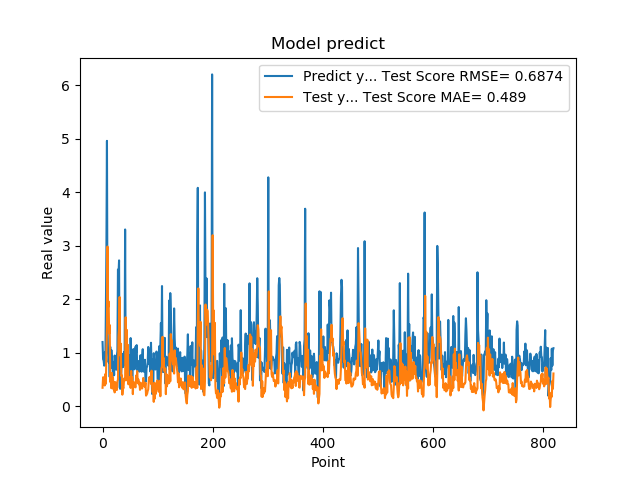

Source data for this figure (header and first rows):
1.201630949974060059e+00, 3.456168785200129934e-01
8.802530169486999512e-01, 5.417953730061483286e-01
8.531429767608642578e-01, 4.779910000089003796e-01
7.591750025749206543e-01, 5.351304570009497441e-01
1.005007982254028320e+00, 3.887544482396626533e-01
7.687720060348510742e-01, 6.017720916388292762e-01
1.740013241767883301e+00, 4.188731890558290982e-01
2.913533687591552734e+00, 9.223683635148501869e-01
4.963075160980224609e+00, 1.521828566953725703e+00
1.471215128898620605e+00, 2.987066966653537659e+00
1.000648975372314453e+00, 1.848708647910265679e+00
8.220189809799194336e-01, 1.959710150212037316e+00
9.362199902534482643e-01, 1.359708414099070284e+00
5.486897230148315430e-01, 1.519433360546482037e+00
1.111255049705505371e+00, 4.540165311218741229e-01
7.148039937019348145e-01, 6.132572392406461237e-01
1.052167057991027832e+00, 3.368708377105927854e-01
8.955980539321898304e-01, 6.233424018141726641e-01
7.769405245780944824e-01, 4.207484467774336157e-01
5.699509978294372559e-01, 5.333372680720549486e-01
8.244060277938842773e-01, 3.168498911698612863e-01
5.800840258598327637e-01, 4.483727198243886991e-01
9.488009810447691761e-01, 2.591156134085019214e-01
7.918390035629272461e-01, 4.517631660343873756e-01
6.937990188598632812e-01, 3.157763015560502984e-01
6.834830045700073242e-01, 3.931347118281565134e-01
9.433320164680479847e-01, 3.043412630754192549e-01
1.032713770866394043e+00, 4.659526155320923291e-01
2.556216001510620117e+00, 4.956932066875660015e-01
2.464895963668823242e+00, 1.296451389192917469e+00
2.728049993515014204e+00, 1.463388201033982039e+00
3.558506965637206476e-01, 2.042569566216569932e+00
3.262020051479339600e-01, 9.511627922362998477e-01
3.781589865684509277e-01, 1.171364228544912400e+00
6.306380033493041992e-01, 5.683738799220945381e-01
8.854129910469055176e-01, 5.803526365140726506e-01
9.743152856826782227e-01, 2.159376582608221462e-01
7.307389974594116211e-01, 3.537679925154173510e-01
9.521890282630921520e-01, 3.327781825625826806e-01
1.011654973030090332e+00, 4.946864869329821723e-01
7.643579840660095215e-01, 5.289019044117234669e-01
3.306220054626464844e+00, 4.836846620951585352e-01
7.543110251426696777e-01, 1.663468971210347425e+00
1.409499049186706321e+00, 6.719900191193091121e-01
6.401469707489013672e-01, 1.428828957369671526e+00
8.640019893646240234e-01, 4.807819839929928785e-01
8.469420075416564941e-01, 1.148601097030444551e+00
7.976629734039306641e-01, 4.101477309822621486e-01
9.555831551551821068e-01, 5.449473913774232070e-01
9.546210169792175293e-01, 4.683811268806323813e-01
5.251880288124084473e-01, 5.108626002608904759e-01
1.275226235389709695e+00, 3.427931845373346498e-01
8.355640172958374023e-01, 6.599216872200459605e-01
7.640249729156494141e-01, 4.298039747474051708e-01
4.752210080623626154e-01, 5.440500764935077838e-01
7.414129972457885742e-01, 2.263446275659819762e-01
1.069700956344604492e+00, 4.421966097423939979e-01
7.892770171165466309e-01, 4.476685162770653315e-01
6.914690136909484863e-01, 3.929150316040043167e-01
7.093830108642578125e-01, 3.668242969163414413e-01
1.115731000900268555e+00, 3.524276531778735566e-01
... 759 more rows
